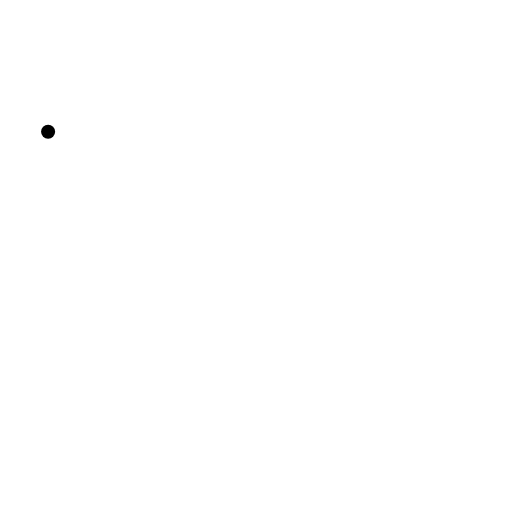
t = 0.00 s
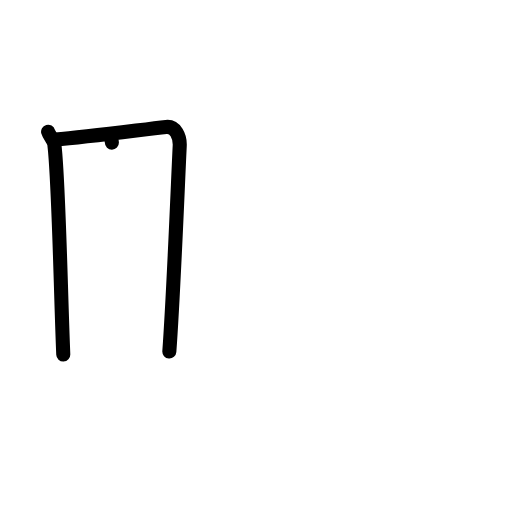
t = 2.25 s
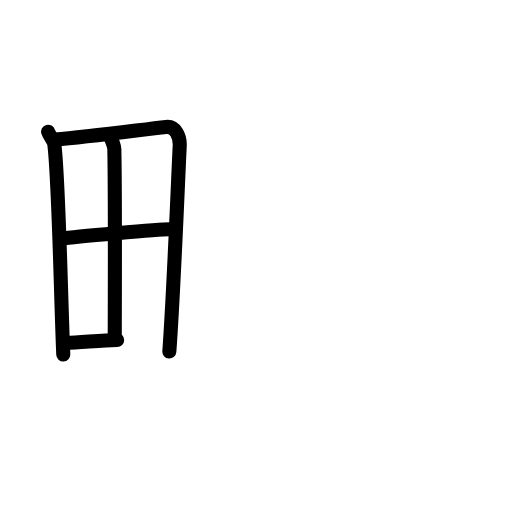
t = 4.50 s
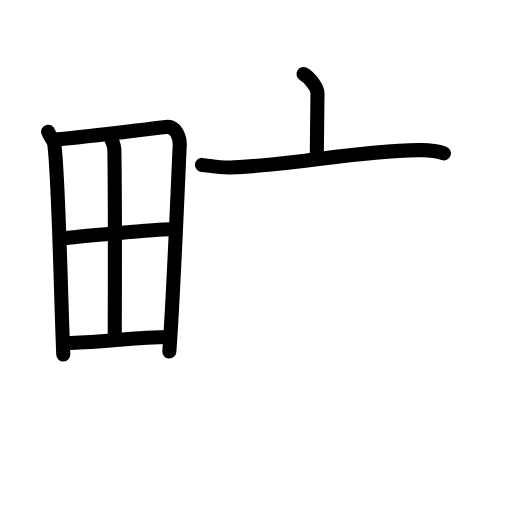
t = 6.58 s
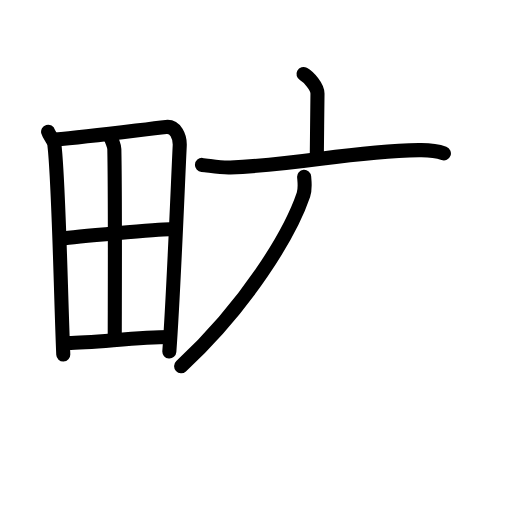
t = 7.75 s
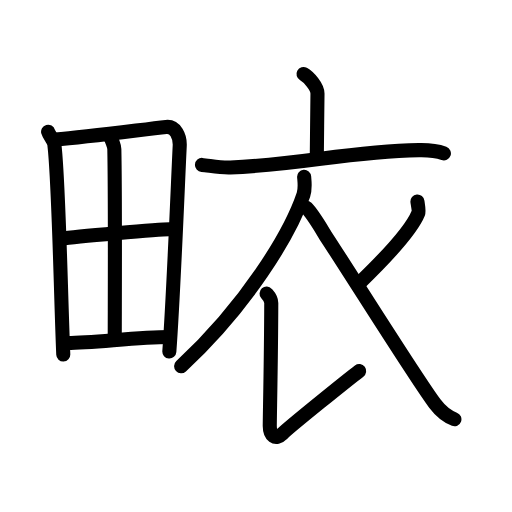
t = 11.00 s

The animated SVG that drew these frames (rendered in a browser with its animation timeline set to each time). Animation: 33 SMIL elements (animate=33); one cycle of 11.00 s.

<?xml version="1.0" encoding="UTF-8"?>
<!--
AniKanjiVG is licensed by CC-BY-SA Paul C. Sommerhoff (https://bitbucket.org/sommerhoff/anikanjivg).
AniKanjiVG uses KanjiVG which is licensed by CC-BY-SA Ulrich Apel (http://kanjivg.tagaini.net).
See also http://creativecommons.org/licenses/by-sa/3.0/
-->
<svg xmlns:kvg='http://kanjivg.tagaini.net' xmlns='http://www.w3.org/2000/svg' width='109' height='109' viewBox='0 0 109 109' style='fill:none;stroke:#000000;stroke-width:3;stroke-linecap:round;stroke-linejoin:round;' id="kvg:kanji_07569"><g id="kvg:07569" kvg:element="畩"><g id="kvg:07569-g1" kvg:element="田" kvg:position="left" kvg:radical="general"><path id="kvg:07569-s1" kvg:type="㇑" d="M10.24,28.04c0.21,0.76,1.21,1.76,1.33,2.69c0.94,7.64,1.32,30.69,1.9,44.74"><animate attributeName="d" begin="0.0s" dur="0.5s" from="M10.24,28.04C10.24,28.04,10.24,28.04,10.24,28.04" to="M10.24,28.04c0.21,0.76,1.21,1.76,1.33,2.69" />
<animate attributeName="d" begin="0.5s" dur="0.5s" from="M10.24,28.04c0.21,0.76,1.21,1.76,1.33,2.69c0,0,0,0,0,0,0" to="M10.24,28.04c0.21,0.76,1.21,1.76,1.33,2.69c0.94,7.64,1.32,30.69,1.9,44.74" />
</path>
<path id="kvg:07569-s2" kvg:type="㇕a" d="M11.72,29.72c7.26-0.59,18.21-2.09,23.63-2.7c1.99-0.23,3.01,2,2.91,4.04c-0.37,7.47-1.3,31.34-2.21,43.78"><animate attributeName="d" begin="1.0s" dur="0.3333333333333333s" from="M11.72,29.72C11.72,29.72,11.72,29.72,11.72,29.72" to="M11.72,29.72c7.26-0.59,18.21-2.09,23.63-2.7" />
<animate attributeName="d" begin="1.3333333333333333s" dur="0.3333333333333333s" from="M11.72,29.72c7.26-0.59,18.21-2.09,23.63-2.7c0,0,0,0,0,0,0" to="M11.72,29.72c7.26-0.59,18.21-2.09,23.63-2.7c1.99-0.23,3.01,2,2.91,4.04" />
<animate attributeName="d" begin="1.6666666666666665s" dur="0.3333333333333333s" from="M11.72,29.72c7.26-0.59,18.21-2.09,23.63-2.7c1.99-0.23,3.01,2,2.91,4.04c0,0,0,0,0,0,0" to="M11.72,29.72c7.26-0.59,18.21-2.09,23.63-2.7c1.99-0.23,3.01,2,2.91,4.04c-0.37,7.47-1.3,31.34-2.21,43.78" />
<animate attributeName="d" begin="0s" dur="1.0s" from="M-100,-100" to="M-100,-100" />
</path>
<path id="kvg:07569-s3" kvg:type="㇑a" d="M23.3,28.99c0.45,0.51,1.03,2.13,1.04,2.75c0.21,10.35,0.09,34.09,0.09,40.2"><animate attributeName="d" begin="2.0s" dur="0.5s" from="M23.3,28.99C23.3,28.99,23.3,28.99,23.3,28.99" to="M23.3,28.99c0.45,0.51,1.03,2.13,1.04,2.75" />
<animate attributeName="d" begin="2.5s" dur="0.5s" from="M23.3,28.99c0.45,0.51,1.03,2.13,1.04,2.75c0,0,0,0,0,0,0" to="M23.3,28.99c0.45,0.51,1.03,2.13,1.04,2.75c0.21,10.35,0.09,34.09,0.09,40.2" />
<animate attributeName="d" begin="0s" dur="2.0s" from="M-100,-100" to="M-100,-100" />
</path>
<path id="kvg:07569-s4" kvg:type="㇐a" d="M13.07,50.8c2.37-0.31,21.15-2.03,23.1-1.98"><animate attributeName="d" begin="3.0s" dur="1.0s" from="M13.07,50.8C13.07,50.8,13.07,50.8,13.07,50.8" to="M13.07,50.8c2.37-0.31,21.15-2.03,23.1-1.98" />
<animate attributeName="d" begin="0s" dur="3.0s" from="M-100,-100" to="M-100,-100" />
</path>
<path id="kvg:07569-s5" kvg:type="㇐a" d="M13.84,73c5.23,0.12,14.98-1.23,22.2-1.26"><animate attributeName="d" begin="4.0s" dur="1.0s" from="M13.84,73C13.84,73,13.84,73,13.84,73" to="M13.84,73c5.23,0.12,14.98-1.23,22.2-1.26" />
<animate attributeName="d" begin="0s" dur="4.0s" from="M-100,-100" to="M-100,-100" />
</path>
</g>
<g id="kvg:07569-g2" kvg:element="衣" kvg:position="right"><g id="kvg:07569-g3" kvg:element="亠" kvg:position="top"><path id="kvg:07569-s6" kvg:type="㇑a" d="M64.61,15.75c1.13,0.61,2.98,2.75,2.98,4.16c0,2.34-0.15,11.09-0.15,13.65"><animate attributeName="d" begin="5.0s" dur="0.5s" from="M64.61,15.75C64.61,15.75,64.61,15.75,64.61,15.75" to="M64.61,15.75c1.13,0.61,2.98,2.75,2.98,4.16" />
<animate attributeName="d" begin="5.5s" dur="0.5s" from="M64.61,15.75c1.13,0.61,2.98,2.75,2.98,4.16c0,0,0,0,0,0,0" to="M64.61,15.75c1.13,0.61,2.98,2.75,2.98,4.16c0,2.34-0.15,11.09-0.15,13.65" />
<animate attributeName="d" begin="0s" dur="5.0s" from="M-100,-100" to="M-100,-100" />
</path>
<path id="kvg:07569-s7" kvg:type="㇐" d="M43,35.11c1.42,0.1,3.75,0.64,6.06,0.55c15.47-0.63,24.94-3.41,40.14-3.7c2.35-0.05,3.55,0.05,5.3,0.7"><animate attributeName="d" begin="6.0s" dur="0.3333333333333333s" from="M43,35.11C43,35.11,43,35.11,43,35.11" to="M43,35.11c1.42,0.1,3.75,0.64,6.06,0.55" />
<animate attributeName="d" begin="6.333333333333333s" dur="0.3333333333333333s" from="M43,35.11c1.42,0.1,3.75,0.64,6.06,0.55c0,0,0,0,0,0,0" to="M43,35.11c1.42,0.1,3.75,0.64,6.06,0.55c15.47-0.63,24.94-3.41,40.14-3.7" />
<animate attributeName="d" begin="6.666666666666667s" dur="0.3333333333333333s" from="M43,35.11c1.42,0.1,3.75,0.64,6.06,0.55c15.47-0.63,24.94-3.41,40.14-3.7c0,0,0,0,0,0,0" to="M43,35.11c1.42,0.1,3.75,0.64,6.06,0.55c15.47-0.63,24.94-3.41,40.14-3.7c2.35-0.05,3.55,0.05,5.3,0.7" />
<animate attributeName="d" begin="0s" dur="6.0s" from="M-100,-100" to="M-100,-100" />
</path>
</g>
<g id="kvg:07569-g4" kvg:position="bottom"><path id="kvg:07569-s8" kvg:type="㇒" d="M64.75,37.64c0.08,0.95,0.29,2.53-0.15,3.82c-2.81,8.29-11.96,23.42-26.04,36.51"><animate attributeName="d" begin="7.0s" dur="0.5s" from="M64.75,37.64C64.75,37.64,64.75,37.64,64.75,37.64" to="M64.75,37.64c0.08,0.95,0.29,2.53-0.15,3.82" />
<animate attributeName="d" begin="7.5s" dur="0.5s" from="M64.75,37.64c0.08,0.95,0.29,2.53-0.15,3.82c0,0,0,0,0,0,0" to="M64.75,37.64c0.08,0.95,0.29,2.53-0.15,3.82c-2.81,8.29-11.96,23.42-26.04,36.51" />
<animate attributeName="d" begin="0s" dur="7.0s" from="M-100,-100" to="M-100,-100" />
</path>
<path id="kvg:07569-s9" kvg:type="㇙" d="M56.75,62.5c0.48,0.54,1,1.06,1,2c-0.03,11.82-0.32,24.19-0.32,26.19s1.18,3.14,2.68,1.64s14.35-11.84,16.35-13.34"><animate attributeName="d" begin="8.0s" dur="0.5s" from="M56.75,62.5C56.75,62.5,56.75,62.5,56.75,62.5" to="M56.75,62.5c0.48,0.54,1,1.06,1,2" />
<animate attributeName="d" begin="8.5s" dur="0.5s" from="M56.75,62.5c0.48,0.54,1,1.06,1,2c0,0,0,0,0,0,0" to="M56.75,62.5c0.48,0.54,1,1.06,1,2c-0.03,11.82-0.32,24.19-0.32,26.19s1.18,3.14,2.68,1.64s14.35-11.84,16.35-13.34" />
<animate attributeName="d" begin="0s" dur="8.0s" from="M-100,-100" to="M-100,-100" />
</path>
<path id="kvg:07569-s10" kvg:type="㇒" d="M88.87,42.89c0.04,0.41,0.38,1.96,0.17,2.5c-1.35,3.35-5.58,8.15-12.48,14.83"><animate attributeName="d" begin="9.0s" dur="0.5s" from="M88.87,42.89C88.87,42.89,88.87,42.89,88.87,42.89" to="M88.87,42.89c0.04,0.41,0.38,1.96,0.17,2.5" />
<animate attributeName="d" begin="9.5s" dur="0.5s" from="M88.87,42.89c0.04,0.41,0.38,1.96,0.17,2.5c0,0,0,0,0,0,0" to="M88.87,42.89c0.04,0.41,0.38,1.96,0.17,2.5c-1.35,3.35-5.58,8.15-12.48,14.83" />
<animate attributeName="d" begin="0s" dur="9.0s" from="M-100,-100" to="M-100,-100" />
</path>
<path id="kvg:07569-s11" kvg:type="㇏" d="M65.25,44.25c1.39,1.37,3.62,5.26,4,5.84c5.69,8.66,19.52,30.77,23.36,35.87c1.45,1.92,2.69,2.75,4.13,3.29"><animate attributeName="d" begin="10.0s" dur="0.3333333333333333s" from="M65.25,44.25C65.25,44.25,65.25,44.25,65.25,44.25" to="M65.25,44.25c1.39,1.37,3.62,5.26,4,5.84" />
<animate attributeName="d" begin="10.333333333333334s" dur="0.3333333333333333s" from="M65.25,44.25c1.39,1.37,3.62,5.26,4,5.84c0,0,0,0,0,0,0" to="M65.25,44.25c1.39,1.37,3.62,5.26,4,5.84c5.69,8.66,19.52,30.77,23.36,35.87" />
<animate attributeName="d" begin="10.666666666666666s" dur="0.3333333333333333s" from="M65.25,44.25c1.39,1.37,3.62,5.26,4,5.84c5.69,8.66,19.52,30.77,23.36,35.87c0,0,0,0,0,0,0" to="M65.25,44.25c1.39,1.37,3.62,5.26,4,5.84c5.69,8.66,19.52,30.77,23.36,35.87c1.45,1.92,2.69,2.75,4.13,3.29" />
<animate attributeName="d" begin="0s" dur="10.0s" from="M-100,-100" to="M-100,-100" />
</path>
</g>
</g>
</g>
</svg>
